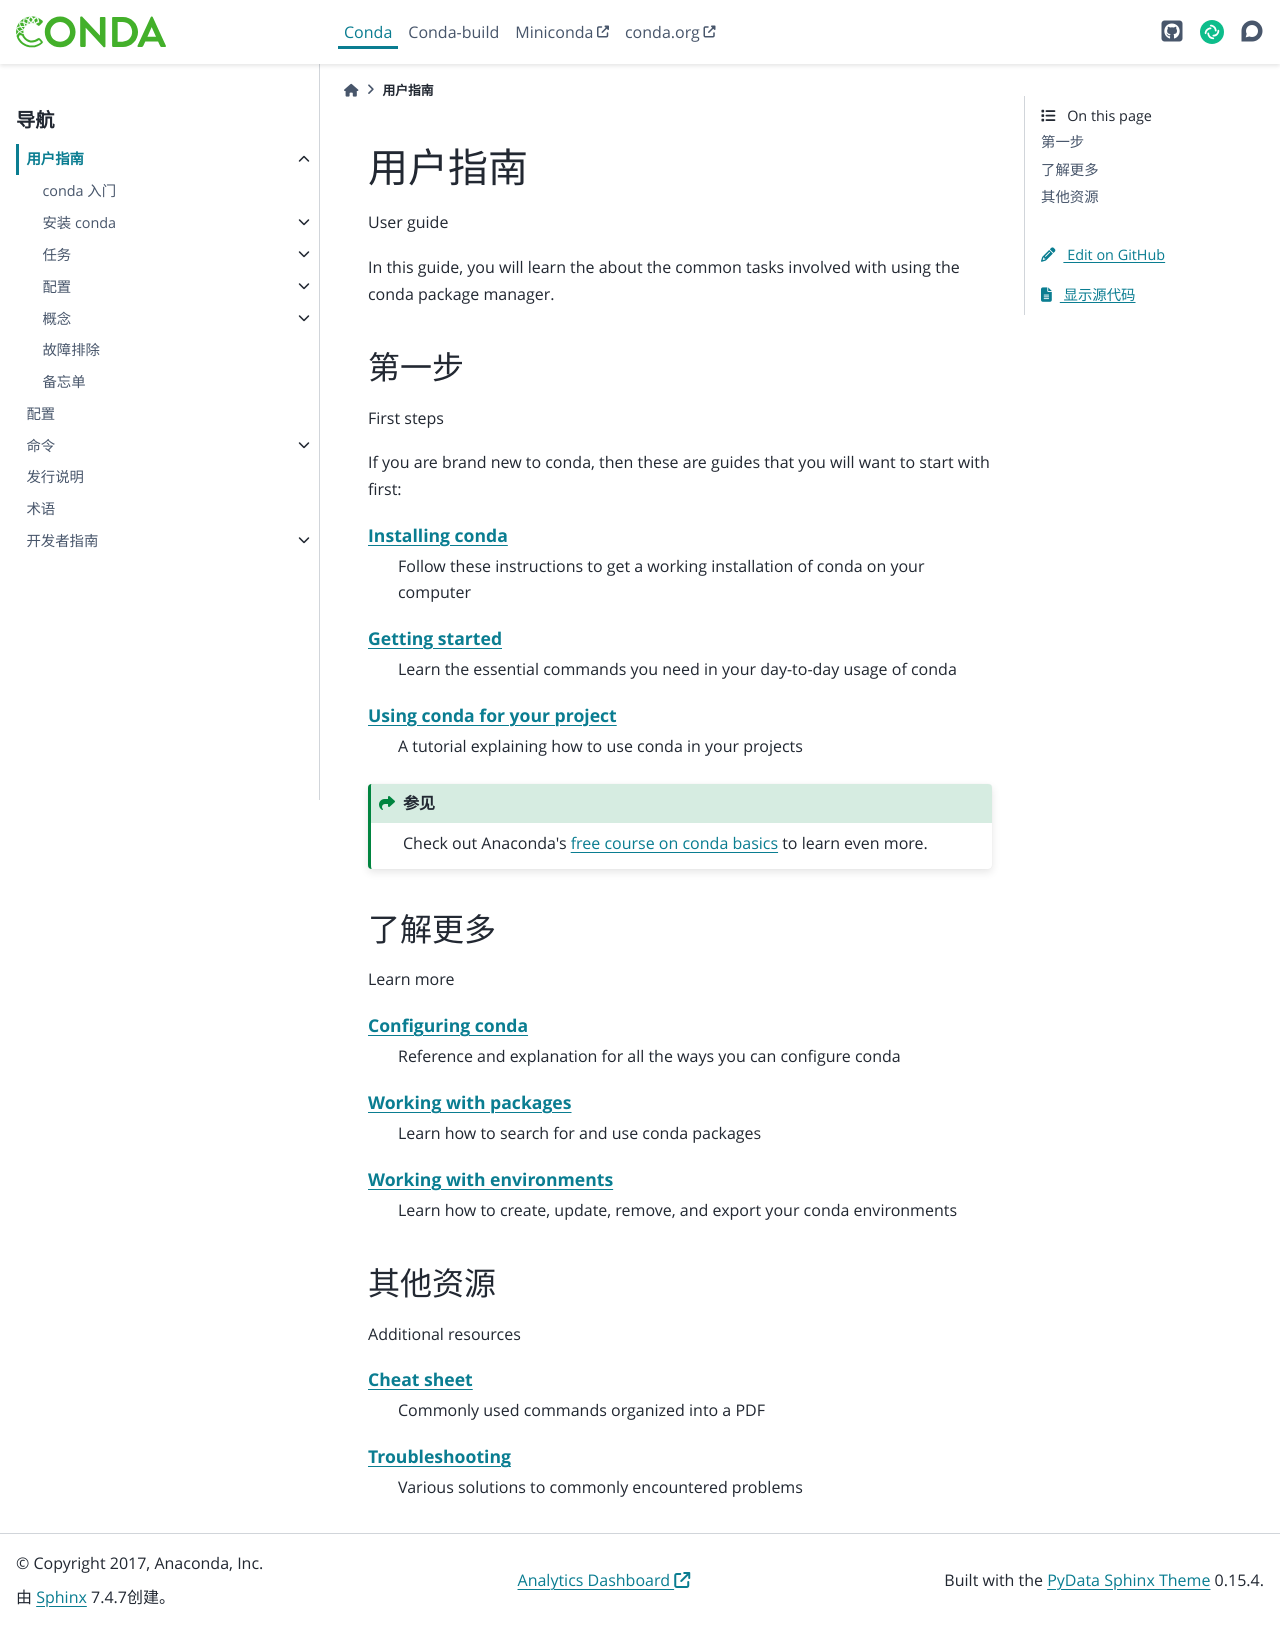

repository: hellowac/conda-zh-cn · page: user-guide/index.html · generator: sphinx

==========
用户指南
==========

User guide

.. toctree::
   :maxdepth: 1
   :hidden:

   getting-started
   install/index
   tasks/index
   configuration/index
   concepts/index
   troubleshooting
   cheatsheet

In this guide, you will learn the about the common tasks involved with using the conda package manager.

.. _first-steps:

第一步
===========

First steps

.. tab:: 中文

.. tab:: 英文

If you are brand new to conda, then these are guides that you will want to start with first:

.. glossary::

    :doc:`Installing conda <install/index>`
        Follow these instructions to get a working installation of conda on your computer

    :doc:`Getting started <getting-started>`
        Learn the essential commands you need in your day-to-day usage of conda

    :doc:`Using conda for your project <tasks/creating-projects>`
        A tutorial explaining how to use conda in your projects

.. seealso::

    Check out Anaconda's `free course on conda basics <https://learning.anaconda.cloud/conda-basics>`_
    to learn even more.

.. _learn-more:

了解更多
==========

Learn more

.. tab:: 中文

.. tab:: 英文

.. glossary::

    :doc:`Configuring conda <configuration/index>`
        Reference and explanation for all the ways you can configure conda

    :doc:`Working with packages <tasks/manage-pkgs>`
        Learn how to search for and use conda packages

    :doc:`Working with environments <tasks/manage-environments>`
        Learn how to create, update, remove, and export your conda environments

.. _addl-resources:

其他资源
====================

Additional resources

.. tab:: 中文

.. tab:: 英文

.. glossary::

    :doc:`Cheat sheet <cheatsheet>`
        Commonly used commands organized into a PDF

    :doc:`Troubleshooting <troubleshooting>`
        Various solutions to commonly encountered problems
